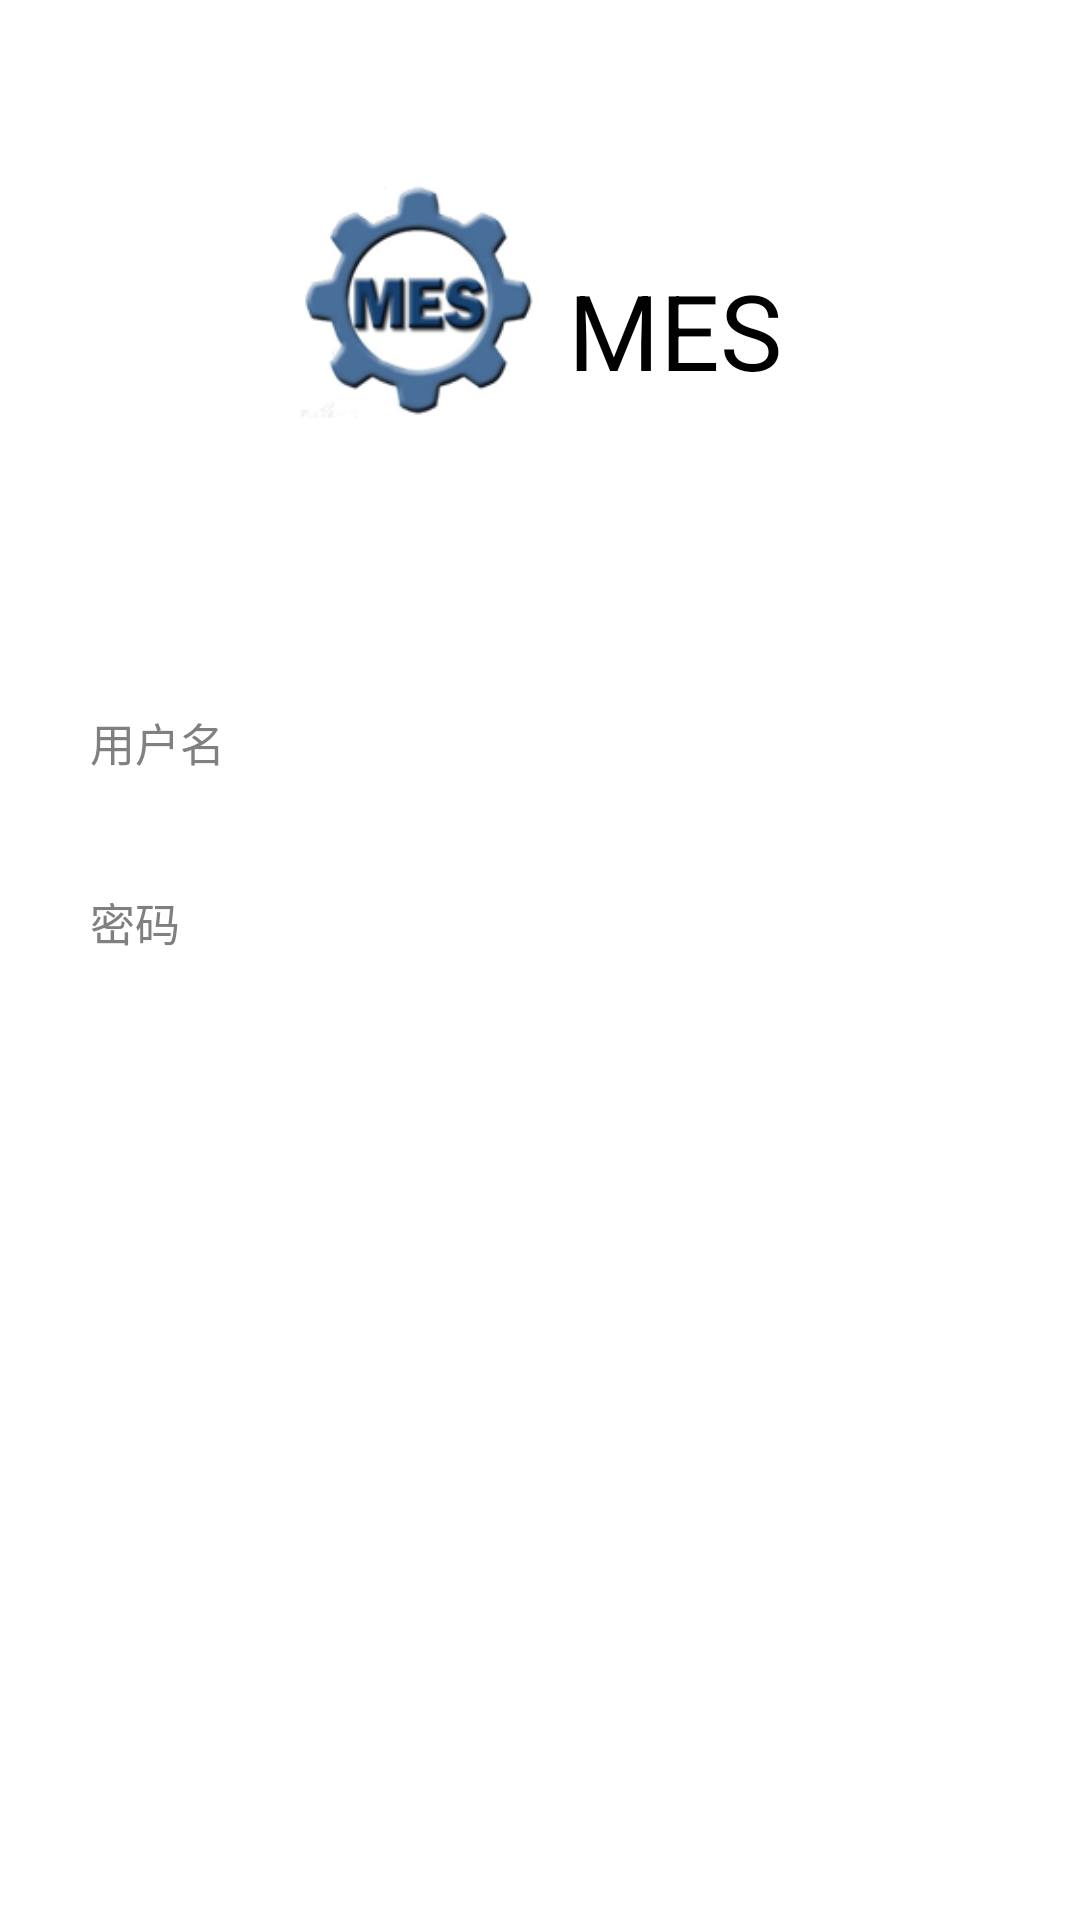

Here is an Android app screen rendered from its layout file. Give the layout XML and the strings, colors and styles it references.
<!-- AndroidManifest.xml: application theme android:Theme.NoTitleBar -->
<!-- res/layout/login.xml -->
<?xml version="1.0" encoding="utf-8"?>
<RelativeLayout xmlns:android="http://schemas.android.com/apk/res/android"
    android:layout_width="fill_parent"
    android:layout_height="fill_parent"
    android:background="#ffffff"
    android:orientation="vertical" >

    <LinearLayout
        android:id="@+id/linearLayout1"
        android:layout_width="fill_parent"
        android:layout_height="wrap_content"
        android:layout_alignParentTop="true"
        android:layout_marginTop="60dp"
        android:gravity="center"
        android:orientation="horizontal" >

        <ImageView
            android:layout_width="80dp"
            android:layout_height="80dp"
            android:src="@drawable/mes1" />

        <TextView
            android:layout_width="wrap_content"
            android:layout_height="wrap_content"
            android:layout_marginStart="10dp"
            android:layout_marginTop="10dip"
            android:text="@string/app_name"
            android:textColor="#000000"
            android:textSize="35sp" />
    </LinearLayout>

    <LinearLayout
        android:layout_width="fill_parent"
        android:layout_height="wrap_content"
        android:layout_alignParentLeft="true"
        android:layout_below="@+id/linearLayout1"
        android:layout_marginTop="70dp"
        android:gravity="center"
        android:orientation="vertical" >

        


       <EditText 
	    android:id="@+id/numberEdit"
	    android:layout_width="300dp"
	    android:layout_height="45dp"
	    android:textColor="#aaaaaa"
	    android:textSize="15sp"
	    android:layout_marginTop="15dp"
	   	android:layout_gravity="center"
	    android:background="@drawable/login_selector"
	    android:hint="用户名"/>
	<EditText 
	    android:id="@+id/passwordEdit"
	    android:layout_width="300dp"
	    android:layout_height="45dp"
	    android:textColor="#aaaaaa"
	    android:textSize="15sp"
	    android:layout_gravity="center"
	    android:layout_marginTop="15dp"
	    android:background="@drawable/login_selector"
	    android:hint="密码"/>
	
	<Button
            android:id="@+id/LoginButton"
            android:layout_width="wrap_content"
            android:layout_height="45dp"
            android:layout_marginTop="25dp"
            android:background="@drawable/main_login_selector"
            android:gravity="center"
            android:layout_gravity="center"
            android:paddingLeft="130dp"
            android:paddingRight="130dp"
            android:text="登录"
            android:textColor="#ffffff"
            android:textSize="15sp" />
    </LinearLayout>

</RelativeLayout>
<!-- resources referenced by this layout -->
<resources>
  <!-- drawable mes1: png bitmap (drawable-ldpi, 25379 bytes) -->
  <string name="app_name">MES</string>
</resources>
